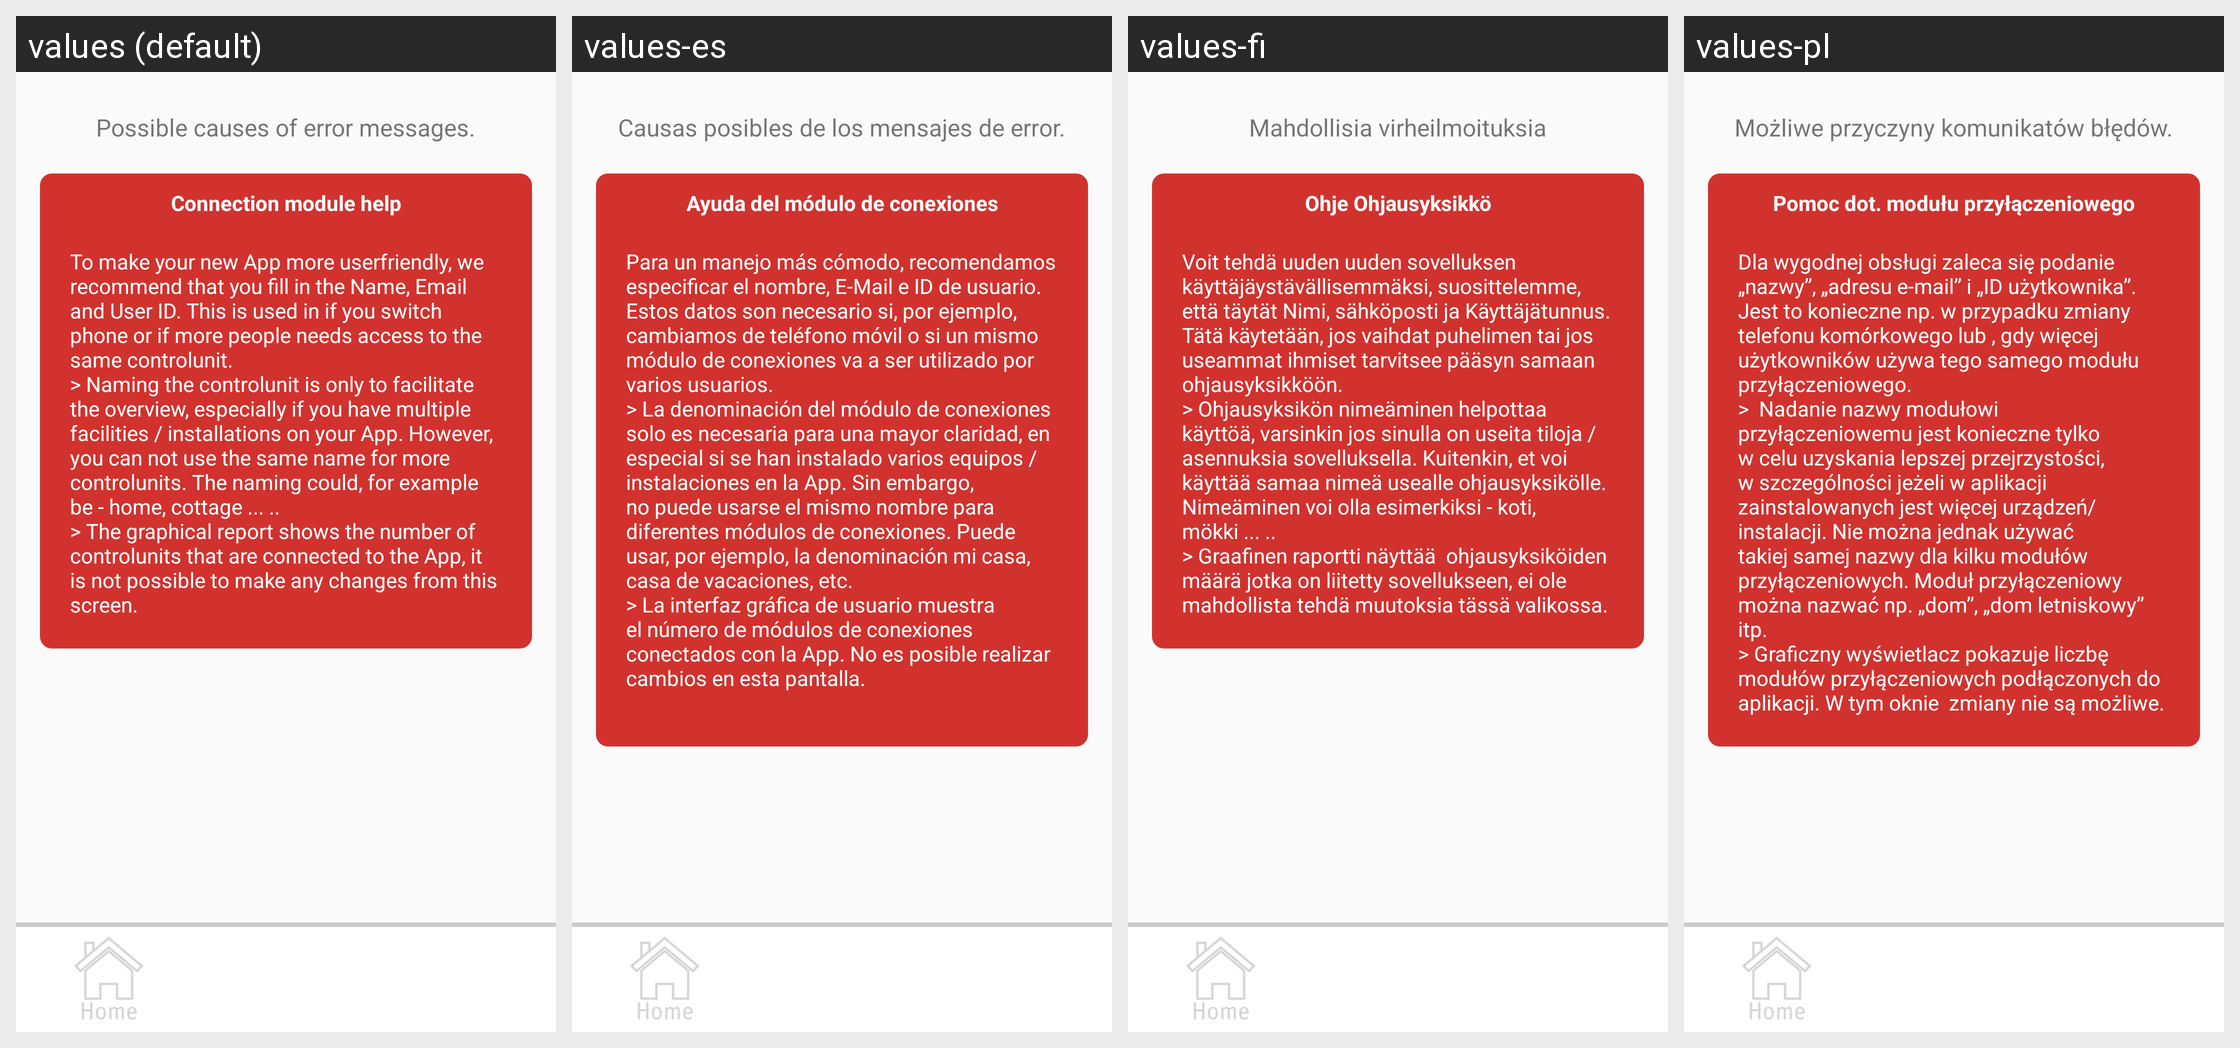

Translations of the strings shown on this Android screen, per locale in the grid:
Android screen res/layout/activity_help_controller.xml rendered under 4 locales, left to right: values (default), values-es, values-fi, values-pl. Device: Nexus 5 (rendered at 1080×1920; each locale shown at half size, 540×960, under a caption strip naming it); theme AppTheme.
Other locales in the repository, not shown: values-da, values-de, values-fr, values-nl, values-no, values-pt, values-ro, values-sv.
Strings drawn on this screen, with the default value and each locale's value (text and hints the layout hard-codes, and strings that could not be matched under every locale, appear in the picture but are not listed):

error
  values: Possible causes of error messages.
  values-es: Causas posibles de los mensajes de error.
  values-fi: Mahdollisia virheilmoituksia
  values-pl: Możliwe przyczyny komunikatów błędów.

help_control
  values: Connection module help
  values-es: Ayuda del módulo de conexiones
  values-fi: Ohje Ohjausyksikkö
  values-pl: Pomoc dot. modułu przyłączeniowego

help_controller
  values: To make your new App more userfriendly, we recommend that you fill in the Name, Email and User ID. This is used in if you switch phone or if more people needs access to the same controlunit.
      > Naming the controlunit is only to facilitate the overview, especially if you have multiple facilities / installations on your App. However, you can not use the same name for more controlunits. The naming …[clipped]
  values-es: Para un manejo más cómodo, recomendamos especificar el nombre, E-Mail e ID de usuario. Estos datos son necesario si, por ejemplo, cambiamos de teléfono móvil o si un mismo módulo de conexiones va a ser utilizado por varios usuarios.
      > La denominación del módulo de conexiones solo es necesaria para una mayor claridad, en especial si se han instalado varios equipos / instalaciones en la App. Sin …[clipped]
  values-fi: Voit tehdä uuden uuden sovelluksen käyttäjäystävällisemmäksi, suosittelemme, että täytät Nimi, sähköposti ja Käyttäjätunnus. Tätä käytetään, jos vaihdat puhelimen tai jos useammat ihmiset tarvitsee pääsyn samaan ohjausyksikköön.
      > Ohjausyksikön nimeäminen helpottaa käyttöä, varsinkin jos sinulla on useita tiloja / asennuksia sovelluksella. Kuitenkin, et voi käyttää samaa nimeä usealle …[clipped]
  values-pl: Dla wygodnej obsługi zaleca się podanie „nazwy”, „adresu e-mail” i „ID użytkownika”. Jest to konieczne np. w przypadku zmiany telefonu komórkowego lub , gdy więcej użytkowników używa tego samego modułu przyłączeniowego.
      >  Nadanie nazwy modułowi przyłączeniowemu jest konieczne tylko w celu uzyskania lepszej przejrzystości, w szczególności jeżeli w aplikacji zainstalowanych jest więcej …[clipped]
